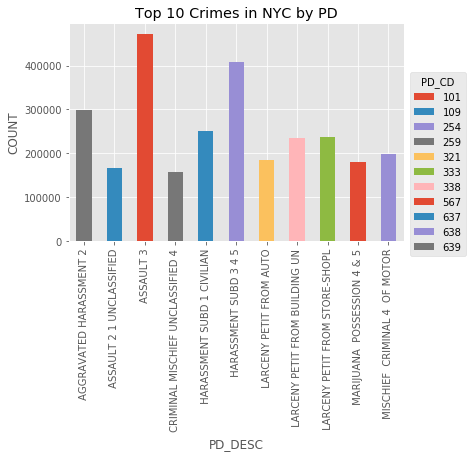

The file beside this chart, header and first rows:
101, ASSAULT 3, 472361
104, VEHICULAR ASSAULT INTOX DRIVE, 213
105, STRANGULATION 1ST, 14368
106, ASSAULT 2 1 PEACE OFFICER, 19553
107, END WELFARE VULNERABLE ELDERLY PERSON, 53
109, ASSAULT 2 1 UNCLASSIFIED, 167073
110, MENACING 1ST DEGREE VICT PEAC, 855
111, MENACING PEACE OFFICER, 873
112, MENACING 1ST DEGREE VICT NOT, 771
113, MENACING UNCLASSIFIED, 76269
114, OBSTR BREATH/CIRCUL, 15032
115, RECKLESS ENDANGERMENT 2, 10190
117, RECKLESS ENDANGERMENT 1, 18995
119, PROMOTING SUICIDE ATTEMPT, 3
121, HOMICIDE NEGLIGENT VEHICLE, 14
122, HOMICIDE  NEGLIGENT  VEHICLE, 70
125, HOMICIDE NEGLIGENT UNCLASSIFIE, 33
143, ABORTION 1, 4
146, ABORTION 2  1  SELF, 1
164, SODOMY 3, 1
168, SODOMY 1, 17
170, SEXUAL MISCONDUCT INTERCOURSE, 1
174, SEXUAL MISCONDUCT DEVIATE, 4
175, SEXUAL ABUSE 3 2, 43
177, SEXUAL ABUSE, 1
179, AGGRAVATED SEXUAL ASBUSE, 9
181, IMPRISONMENT 2 UNLAWFUL, 1724
183, IMPRISONMENT 1 UNLAWFUL, 1030
184, LABOR TRAFFICKING, 2
185, KIDNAPPING 2, 325
186, LURING A CHILD, 9
187, KIDNAPPING 1, 180
191, CUSTODIAL INTERFERENCE 2, 1048
193, CUSTODIAL INTERFERENCE 1, 848
195, COERCION 2, 94
197, COERCION 1, 1377
198, CRIMINAL CONTEMPT 1, 61245
199, AGGRAVATED CRIMINAL CONTEMPT, 1400
201, TRESPASS 4 CRIMINAL SUB 2, 1864
203, TRESPASS 3  CRIMINAL, 6087
204, TRESPASS 1 CRIMINAL, 2541
205, TRESPASS 2  CRIMINAL, 62740
209, BURGLARS TOOLS UNCLASSIFIED, 2684
211, BURGLARY COMMERCIAL DAY, 13045
213, BURGLARY COMMERCIAL NIGHT, 25290
214, BURGLARY COMMERCIAL UNKNOWN TI, 4619
221, BURGLARY RESIDENCE DAY, 85740
223, BURGLARY RESIDENCE NIGHT, 43495
224, BURGLARY RESIDENCE UNKNOWN TIM, 15097
231, BURGLARY TRUCK DAY, 5317
233, BURGLARY TRUCK NIGHT, 2816
234, BURGLARY UNKNOWN TIME, 667
241, BURGLARY UNCLASSIFIED DAY, 1505
243, BURGLARY UNCLASSIFIED NIGHT, 2639
244, BURGLARY UNCLASSIFIED UNKNOWN, 1414
248, RADIO DEVICES UNLAWFUL POSSESS, 14
254, MISCHIEF  CRIMINAL 4  OF MOTOR, 198169
256, MISCHIEF  CRIMINAL 4  BY FIRE, 6791
258, CRIMINAL MISCHIEF 4TH  GRAFFIT, 96928
259, CRIMINAL MISCHIEF UNCLASSIFIED 4, 157486
261, ARSON 1, 171
... 334 more rows
